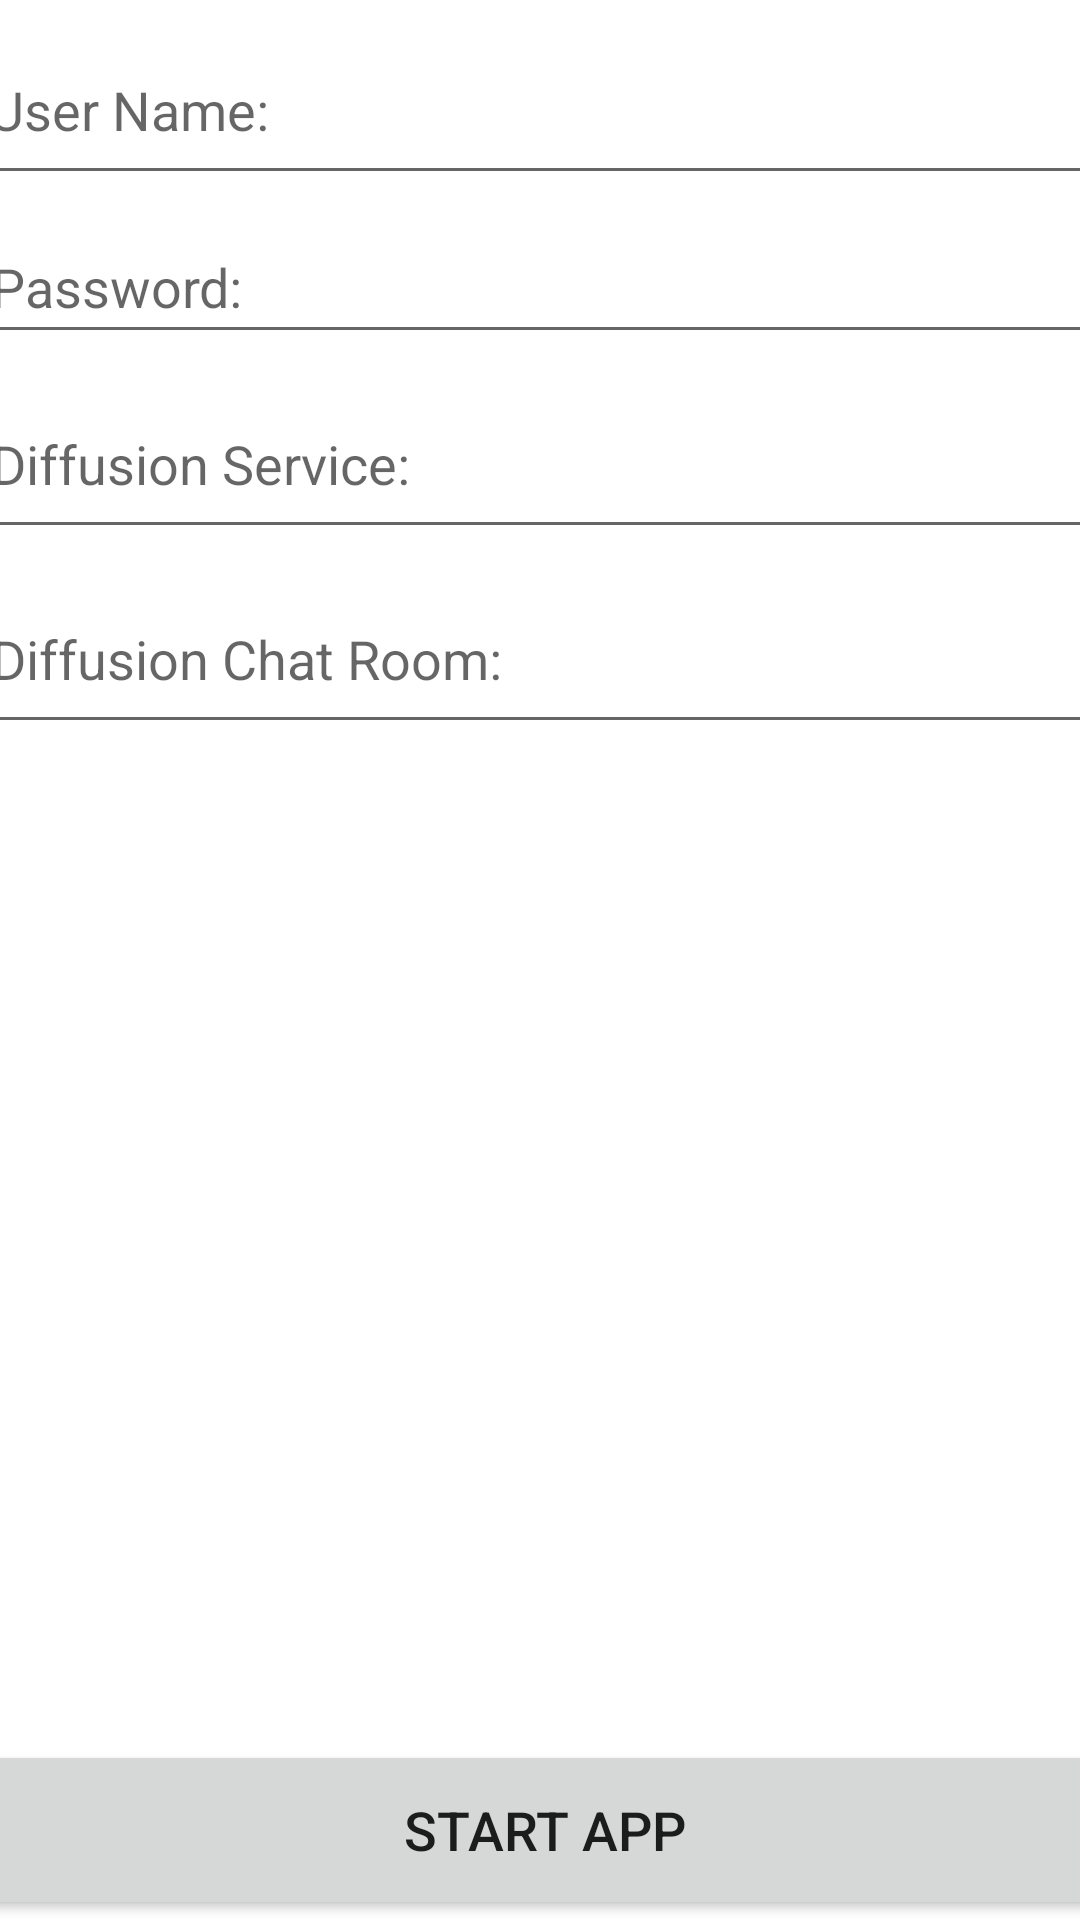

This screen was rendered from an Android layout file. Write that file and the resources it references.
<!-- AndroidManifest.xml: application theme Theme.RTMessagingAppTutorial -->
<!-- res/layout/activity_main.xml -->
<?xml version="1.0" encoding="utf-8"?>
<androidx.constraintlayout.widget.ConstraintLayout xmlns:android="http://schemas.android.com/apk/res/android"
    xmlns:app="http://schemas.android.com/apk/res-auto"
    xmlns:tools="http://schemas.android.com/tools"
    android:layout_width="match_parent"
    android:layout_height="match_parent"
    android:layout_margin="10dp"
    tools:context=".MainActivity">

    <Button
        android:id="@+id/btStartApp"
        android:layout_width="388dp"
        android:layout_height="60dp"
        android:layout_alignParentRight="true"
        android:contentDescription="@string/start_app"
        android:gravity="center"
        android:onClick="startApp"
        android:paddingRight="10dp"
        android:text="@string/start_app"
        android:textSize="18sp"
        app:layout_constraintBottom_toBottomOf="parent"
        app:layout_constraintEnd_toEndOf="parent"
        app:layout_constraintStart_toStartOf="parent"
        app:layout_constraintTop_toTopOf="parent"
        app:layout_constraintVertical_bias="1.0" />

    <EditText
        android:id="@+id/userName"
        android:layout_width="375dp"
        android:layout_height="60dp"
        android:layout_margin="5dp"
        android:layout_marginTop="16dp"
        android:autofillHints="@string/app_name"
        android:ems="10"
        android:hint="@string/user_name"
        android:inputType="textPersonName"
        app:layout_constraintEnd_toEndOf="parent"
        app:layout_constraintHorizontal_bias="0.529"
        app:layout_constraintStart_toStartOf="parent"
        app:layout_constraintTop_toTopOf="parent"
        tools:ignore="MissingConstraints" />

    <EditText
        android:id="@+id/diffusionService"
        android:layout_width="375dp"
        android:layout_height="60dp"
        android:layout_margin="5dp"
        android:layout_marginTop="72dp"
        android:ems="10"
        android:hint="@string/diffusion_service"
        android:inputType="textPersonName"
        app:layout_constraintEnd_toEndOf="parent"
        app:layout_constraintHorizontal_bias="0.5"
        app:layout_constraintStart_toStartOf="parent"
        app:layout_constraintTop_toBottomOf="@+id/userPassword"
        tools:ignore="MissingConstraints" />

    <EditText
        android:id="@+id/chatRoom"
        android:layout_width="375dp"
        android:layout_height="60dp"
        android:layout_margin="5dp"
        android:layout_marginTop="8dp"
        android:ems="10"
        android:hint="@string/diffusion_chat_room"
        android:inputType="textPersonName"
        app:layout_constraintEnd_toEndOf="parent"
        app:layout_constraintHorizontal_bias="0.5"
        app:layout_constraintStart_toStartOf="parent"
        app:layout_constraintTop_toBottomOf="@+id/diffusionService"
        tools:ignore="MissingConstraints" />

    <EditText
        android:id="@+id/userPassword"
        android:layout_width="375dp"
        android:layout_height="48dp"
        android:layout_margin="5dp"
        android:layout_marginTop="2dp"
        android:ems="10"
        android:hint="@string/user_password"
        android:inputType="textPassword"
        app:layout_constraintEnd_toEndOf="parent"
        app:layout_constraintHorizontal_bias="0.5"
        app:layout_constraintStart_toStartOf="parent"
        app:layout_constraintTop_toBottomOf="@+id/userName" />
</androidx.constraintlayout.widget.ConstraintLayout>
<!-- resources referenced by this layout -->
<resources>
  <string name="app_name">RT Messaging App Tutorial</string>
  <string name="diffusion_chat_room">Diffusion Chat Room:</string>
  <string name="diffusion_service">Diffusion Service:</string>
  <string name="start_app">Start APP</string>
  <string name="user_name">User Name:</string>
  <string name="user_password">Password:</string>
  <style name="Theme.RTMessagingAppTutorial" parent="Theme.MaterialComponents.DayNight.DarkActionBar">
          
          <item name="colorPrimary">@color/purple_500</item>
          <item name="colorPrimaryVariant">@color/purple_700</item>
          <item name="colorOnPrimary">@color/white</item>
          
          <item name="colorSecondary">@color/teal_200</item>
          <item name="colorSecondaryVariant">@color/teal_700</item>
          <item name="colorOnSecondary">@color/black</item>
          
          <item name="android:statusBarColor" tools:targetApi="l">?attr/colorPrimaryVariant</item>
          
      </style>
  <!-- not gathered from this repository: default colours our renderer supplied (Android Studio template values) -->
  <color name="purple_500">#FF6200EE</color>
  <color name="purple_700">#FF3700B3</color>
  <color name="teal_200">#FF03DAC5</color>
  <color name="teal_700">#FF018786</color>
  <color name="black">#FF000000</color>
  <color name="white">#FFFFFFFF</color>
</resources>
